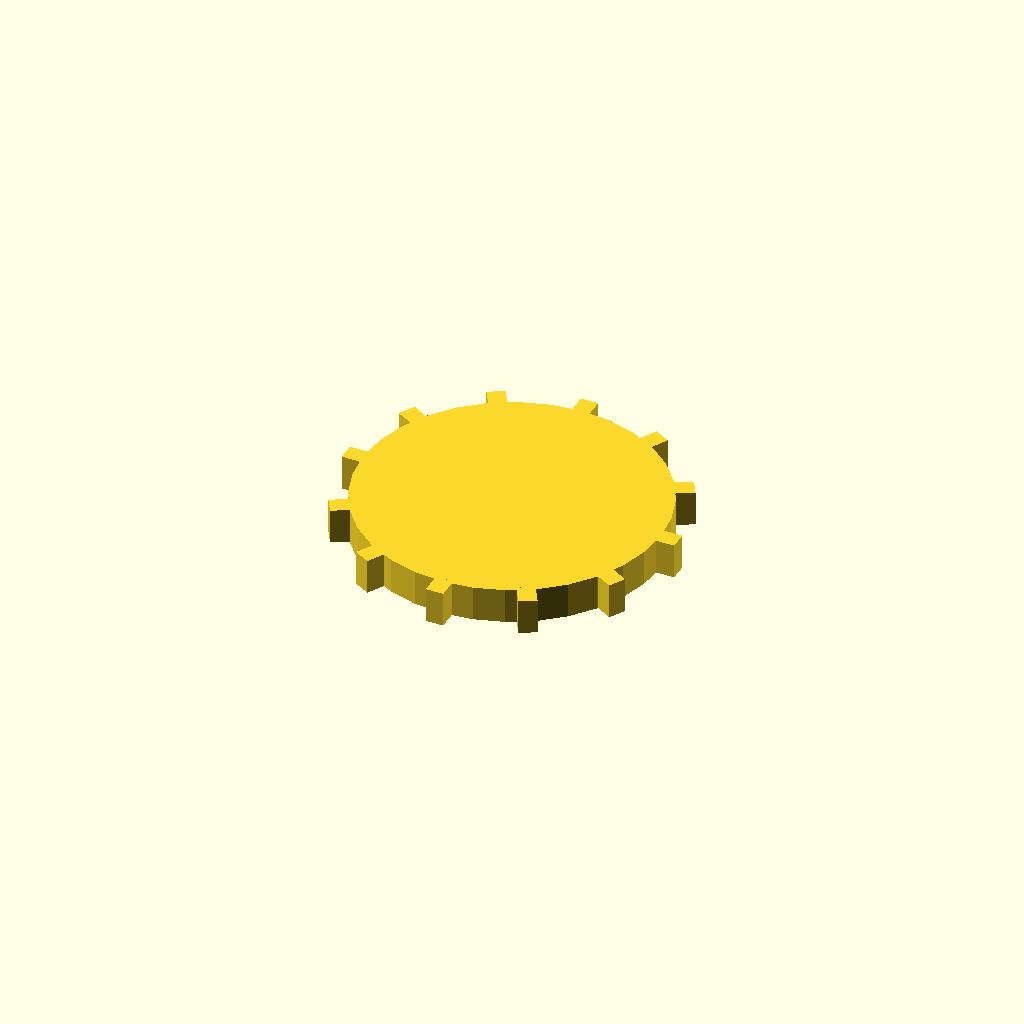
Cell 1: rendered with the file's own defaults.
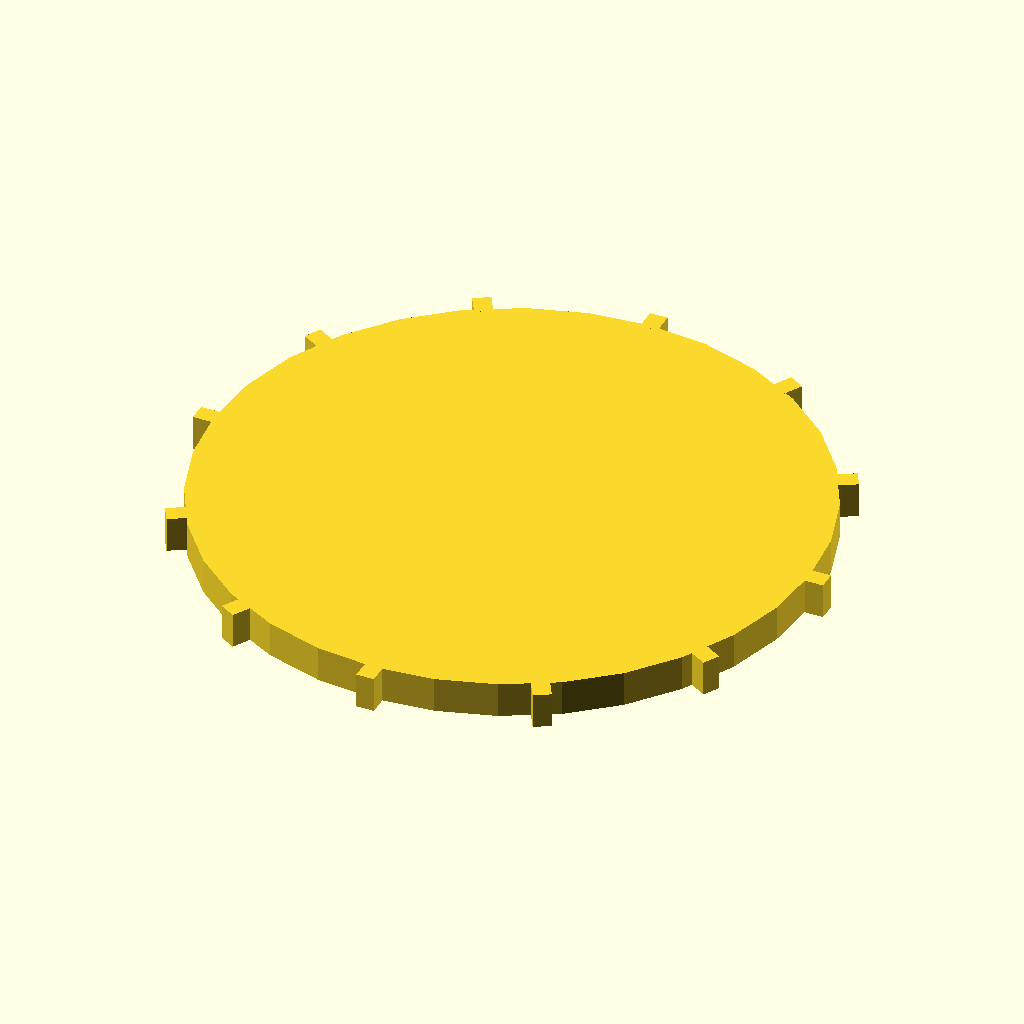
Cell 2 — disc_r set to 68, the other parameters unchanged.
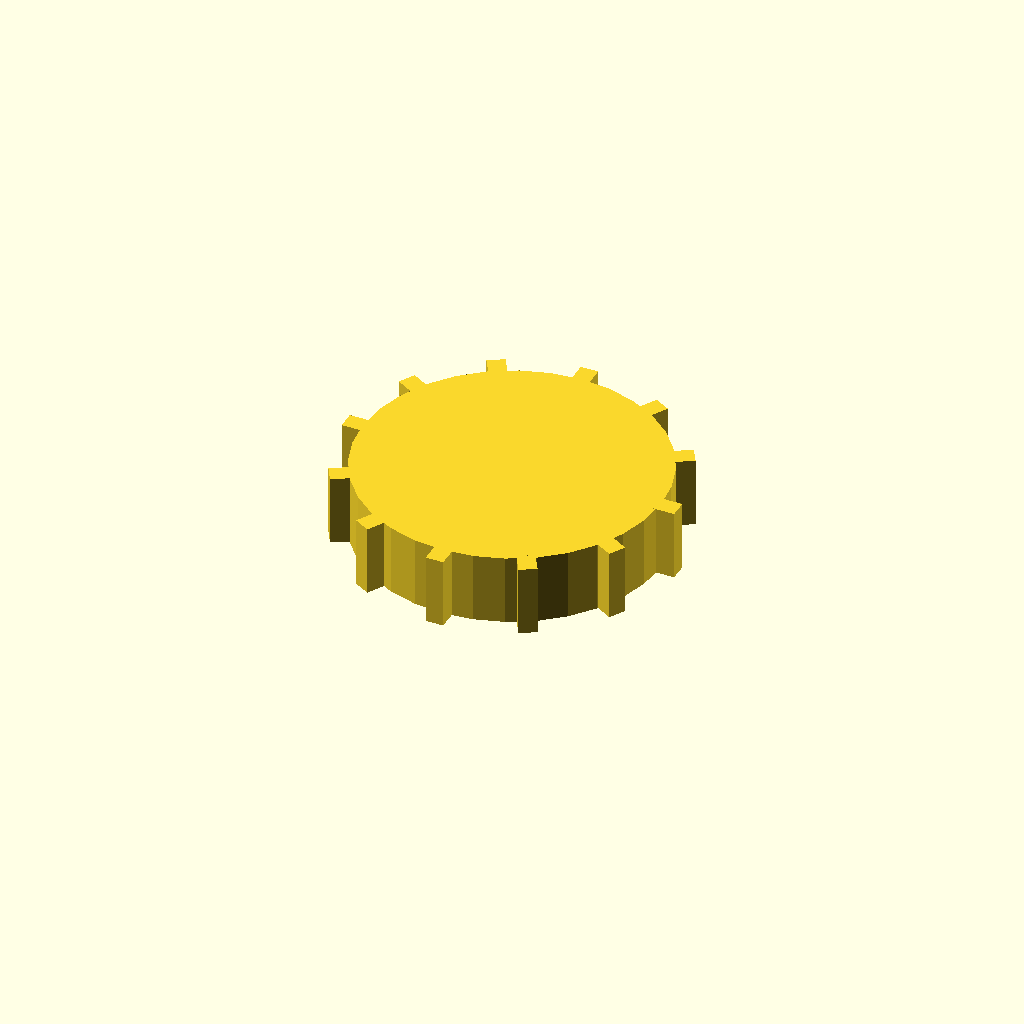
Cell 3 — disc_t set to 16, the other parameters unchanged.
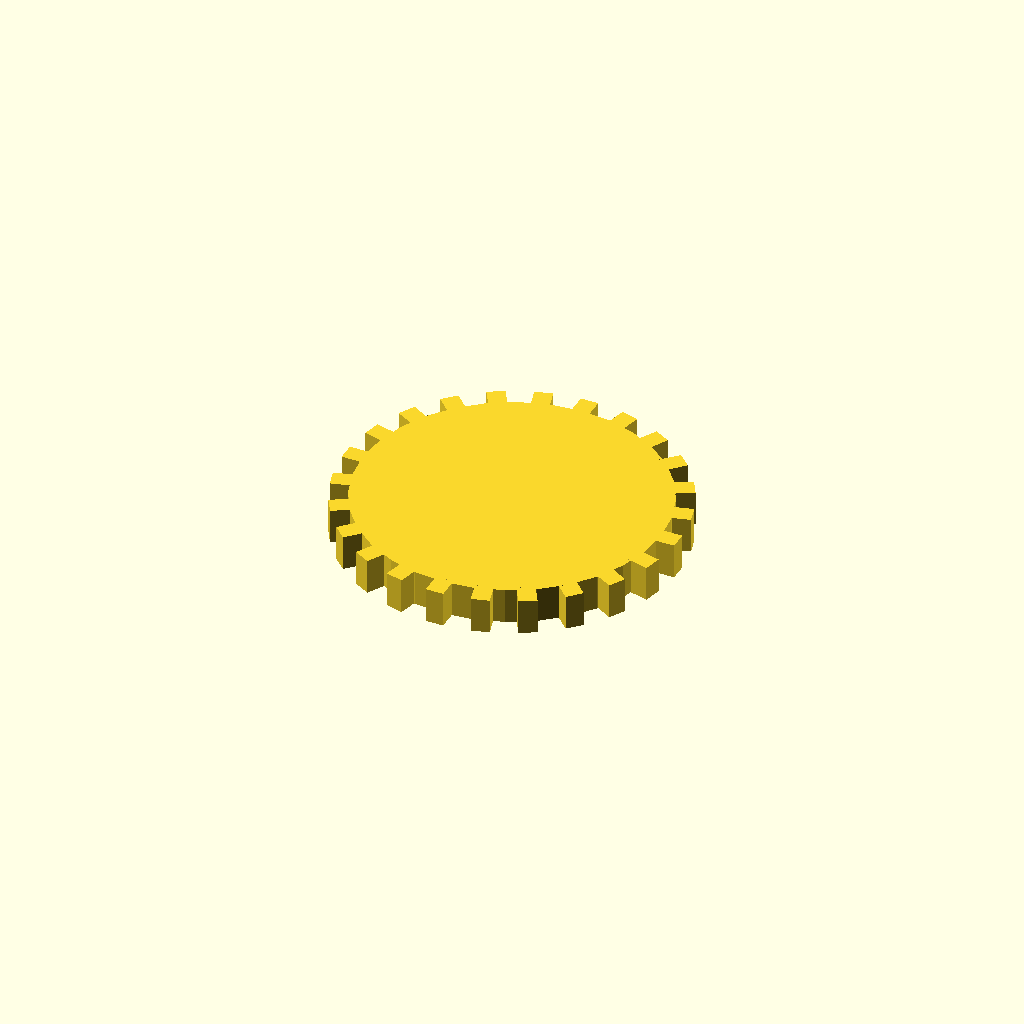
Cell 4 — n_teeth set to 24, the other parameters unchanged.
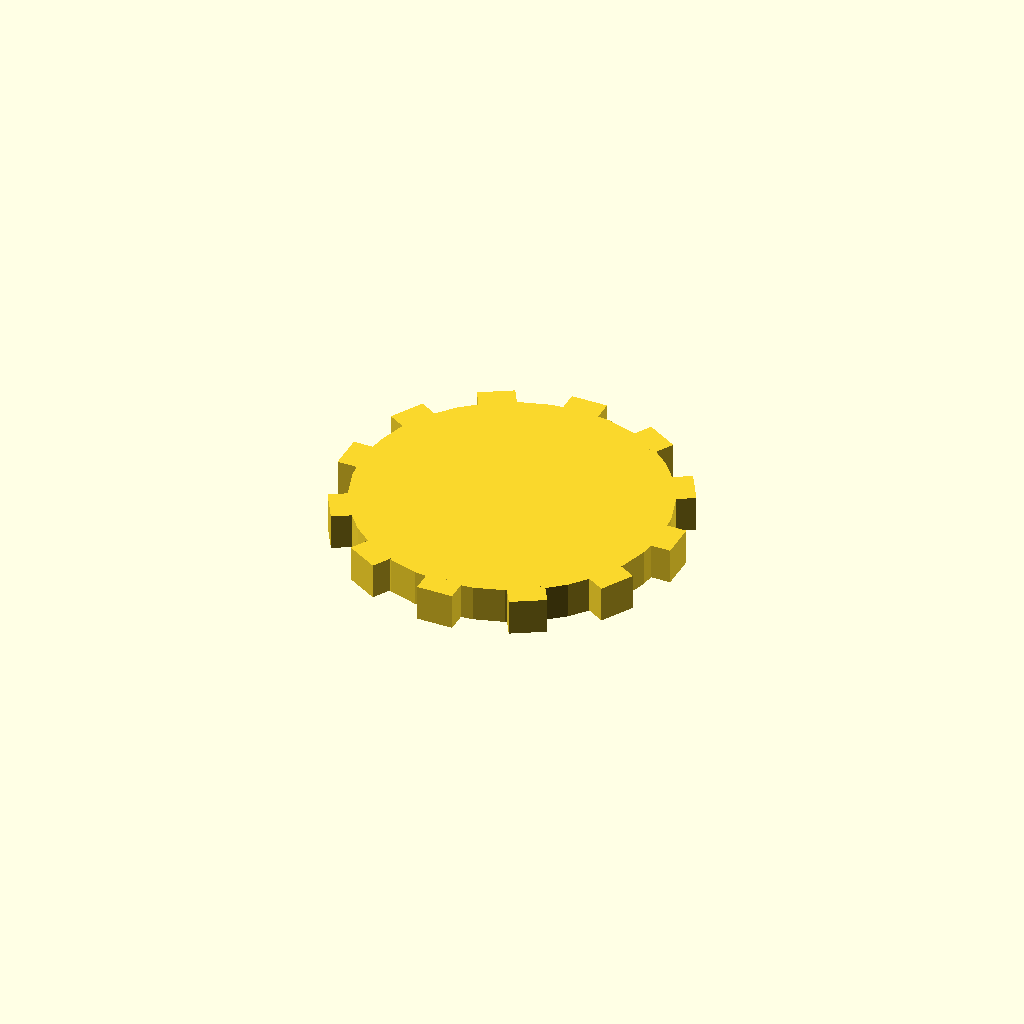
Cell 5: tooth_w = 8 (everything else at default).
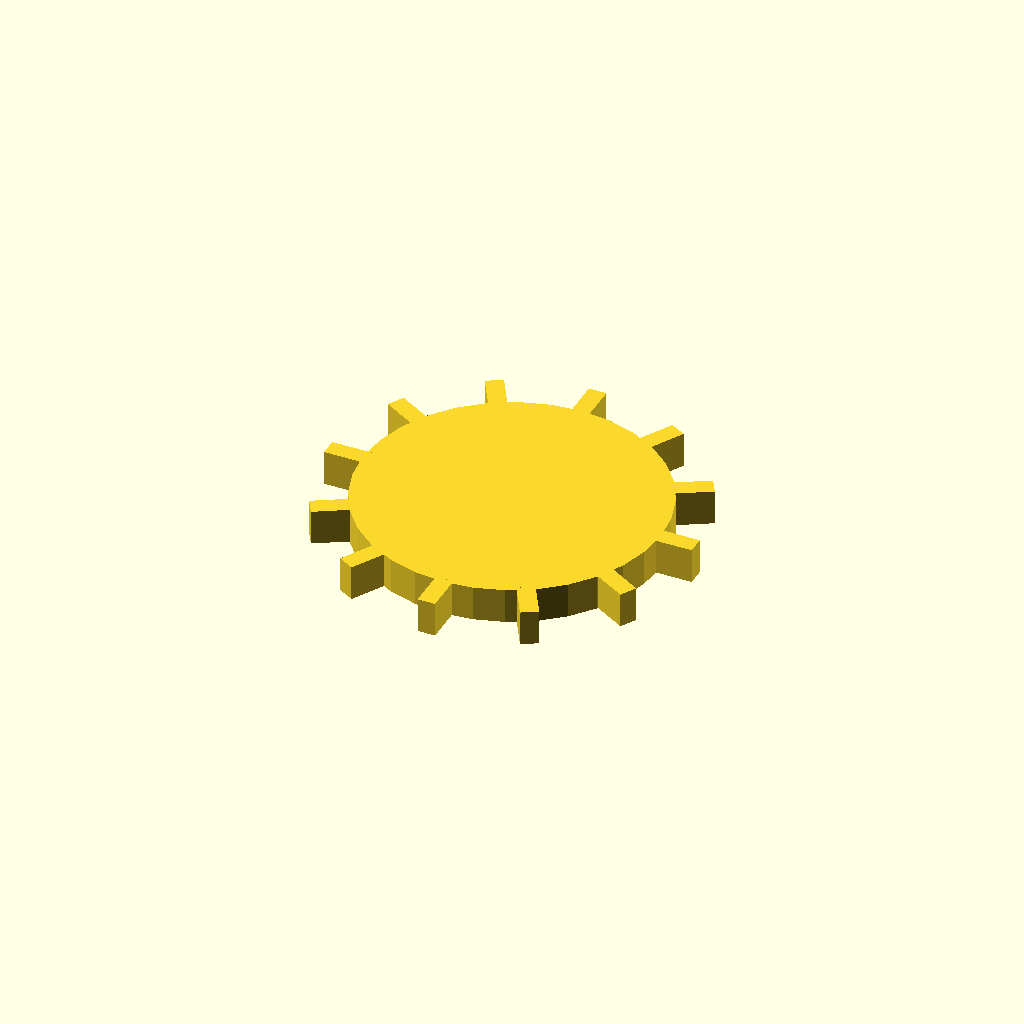
Cell 6 — tooth_h set to 8, the other parameters unchanged.
One fixed orthographic camera (rotation 55°, 0°, 25°; colour scheme Cornfield) for every cell.
Source of the model, optional_data/data/solid3/spurblank/part_0133.scad:
$fn = 32;

// ----------------------------------------------------------------------
// Spur blank: plain gear blank
// ----------------------------------------------------------------------

// --- parameters (mm) ---
disc_r = 34;              // blank root radius
disc_t = 8;               // blank thickness
n_teeth = 12;             // stub tooth count
tooth_w = 4;              // tooth width at the root
tooth_h = 4;              // tooth height above the root

out_r = disc_r + tooth_h;  // tip radius
bbox_x = 76.0;  // measured width over the teeth
bbox_y = 76.0;  // measured depth over the teeth

union() {
  cylinder(r = disc_r, h = disc_t);
  for (i = [0 : n_teeth - 1])
    rotate([0, 0, i * 360 / n_teeth])
      translate([disc_r - 1, -tooth_w / 2, 0])
        cube([tooth_h + 1, tooth_w, disc_t]);
}
Parameter table extracted from the source (name, type, default, range or options):
disc_r: number, default 34
disc_t: number, default 8
n_teeth: number, default 12
tooth_w: number, default 4
tooth_h: number, default 4
bbox_x: number, default 76
bbox_y: number, default 76
